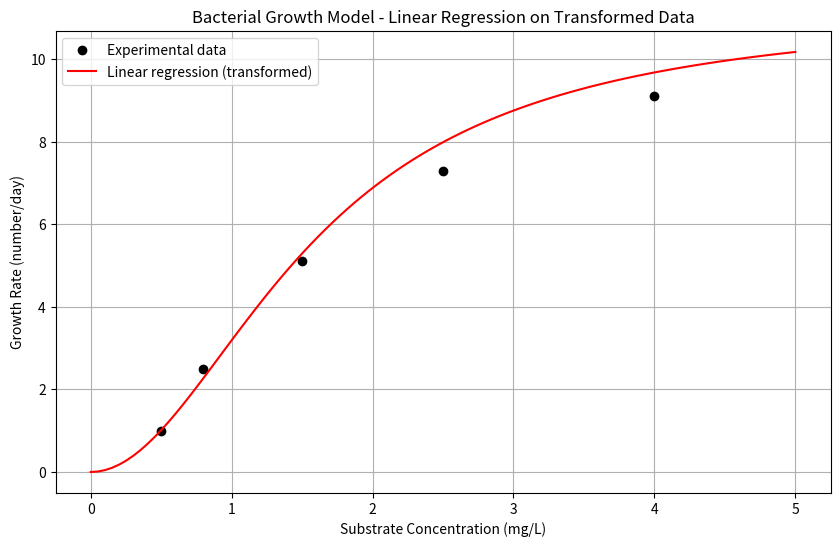
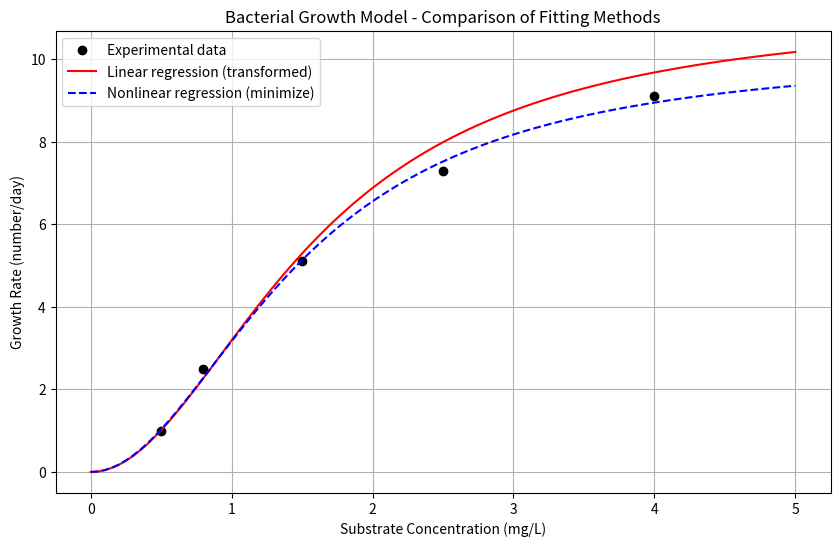
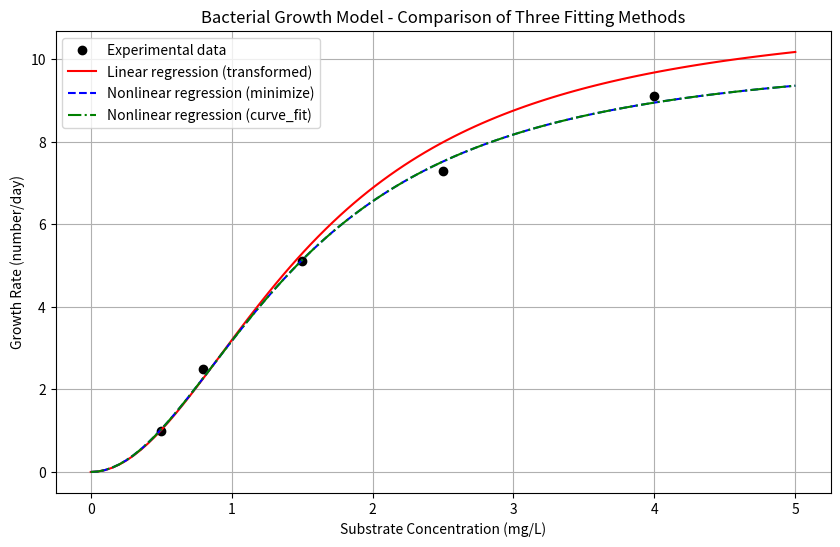
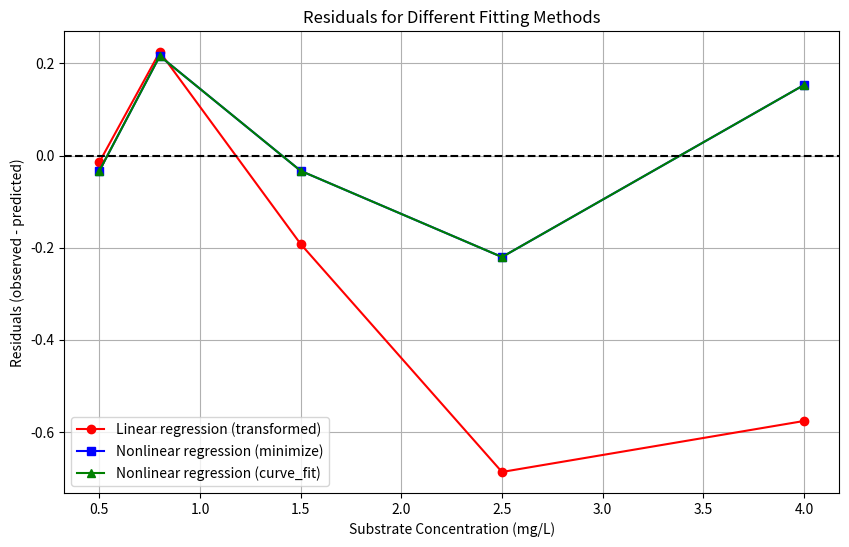

These figures' Python source, in order:
import numpy as np
from scipy import optimize
import matplotlib.pyplot as plt

# Experimental data
c = np.array([0.5, 0.8, 1.5, 2.5, 4.0])  # Substrate concentration (mg/L)
k = np.array([1.0, 2.5, 5.1, 7.3, 9.1])  # Growth rate (number/day)

# Calculate transformed variables for linear regression
x_transformed = 1 / c**2  # 1/c^2
y_transformed = 1 / k     # 1/k

# Perform linear regression using numpy.polyfit
# polyfit returns [m, b] for the line y = m*x + b
p = np.polyfit(x_transformed, y_transformed, 1)

# Extract the slope (m) and intercept (b)
m, b = p
print(f"Linear regression results: y = {m:.4f}x + {b:.4f}")

# Calculate the original model parameters
kmax1 = 1 / b
cs1 = m * kmax1

print(f"Derived model parameters:")
print(f"kmax = {kmax1:.4f}")
print(f"cs = {cs1:.4f}")

def kmodel(c, kmax, cs):
    """Growth rate model: k = kmax * c^2 / (cs + c^2)"""
    return kmax * c**2 / (cs + c**2)

# Create a range of concentrations for smooth curve plotting
c_model = np.linspace(0, 5, 100)

# Calculate predicted growth rates using our fitted parameters
k_pred1 = kmodel(c_model, kmax1, cs1)

# Plot the results
plt.figure(figsize=(10, 6))
plt.plot(c, k, 'ko', label='Experimental data')
plt.plot(c_model, k_pred1, 'r-', label='Linear regression (transformed)')
plt.xlabel('Substrate Concentration (mg/L)')
plt.ylabel('Growth Rate (number/day)')
plt.title('Bacterial Growth Model - Linear Regression on Transformed Data')
plt.legend()
plt.grid(True)
plt.show()

def residual_sum_of_squares(params, c_data, k_data):
    """Calculate the sum of squared residuals between model and data
    
    Parameters:
    -----------
    params : array-like
        Model parameters [kmax, cs]
    c_data : array-like
        Substrate concentration data
    k_data : array-like
        Growth rate data
        
    Returns:
    --------
    float
        Sum of squared residuals
    """
    kmax = params[0]
    cs = params[1]
    
    # Calculate model predictions
    k_pred = kmodel(c_data, kmax, cs)
    
    # Calculate sum of squared residuals
    ssr = np.sum((k_data - k_pred)**2)
    
    return ssr

# Initial guess for parameters [kmax, cs]
initial_guess = [1.0, 1.0]

# Perform the optimization
result = optimize.minimize(residual_sum_of_squares, initial_guess, 
                          args=(c, k), 
                          method='Nelder-Mead',
                          tol=1e-8)

# Extract the optimized parameters
kmax2, cs2 = result.x

print(f"Optimization result: {result.message}")
print(f"Number of function evaluations: {result.nfev}")
print(f"\nOptimized parameters:")
print(f"kmax = {kmax2:.4f}")
print(f"cs = {cs2:.4f}")

# Add this fit to our plot
k_pred2 = kmodel(c_model, kmax2, cs2)

plt.figure(figsize=(10, 6))
plt.plot(c, k, 'ko', label='Experimental data')
plt.plot(c_model, k_pred1, 'r-', label='Linear regression (transformed)')
plt.plot(c_model, k_pred2, 'b--', label='Nonlinear regression (minimize)')
plt.xlabel('Substrate Concentration (mg/L)')
plt.ylabel('Growth Rate (number/day)')
plt.title('Bacterial Growth Model - Comparison of Fitting Methods')
plt.legend()
plt.grid(True)
plt.show()

# Perform curve fitting
# curve_fit automatically minimizes the sum of squared residuals
popt, pcov = optimize.curve_fit(kmodel, c, k, p0=[1.0, 1.0])

# Extract the optimized parameters
kmax3, cs3 = popt

# Calculate the standard deviations of the parameters
perr = np.sqrt(np.diag(pcov))

print(f"Optimized parameters (curve_fit):")
print(f"kmax = {kmax3:.4f} ± {perr[0]:.4f}")
print(f"cs = {cs3:.4f} ± {perr[1]:.4f}")

# Add this fit to our plot
k_pred3 = kmodel(c_model, kmax3, cs3)

plt.figure(figsize=(10, 6))
plt.plot(c, k, 'ko', label='Experimental data')
plt.plot(c_model, k_pred1, 'r-', label='Linear regression (transformed)')
plt.plot(c_model, k_pred2, 'b--', label='Nonlinear regression (minimize)')
plt.plot(c_model, k_pred3, 'g-.', label='Nonlinear regression (curve_fit)')
plt.xlabel('Substrate Concentration (mg/L)')
plt.ylabel('Growth Rate (number/day)')
plt.title('Bacterial Growth Model - Comparison of Three Fitting Methods')
plt.legend()
plt.grid(True)
plt.show()

# Calculate predictions for the actual data points (not the smooth curve)
k_pred1_actual = kmodel(c, kmax1, cs1)
k_pred2_actual = kmodel(c, kmax2, cs2)
k_pred3_actual = kmodel(c, kmax3, cs3)

# Calculate the sums of squares
ss_tot = np.sum((k - np.mean(k))**2)  # Total sum of squares

# Sum of squares of residuals for each method
ss_res1 = np.sum((k - k_pred1_actual)**2)
ss_res2 = np.sum((k - k_pred2_actual)**2)
ss_res3 = np.sum((k - k_pred3_actual)**2)

# Calculate R² values
r_squared1 = 1 - ss_res1 / ss_tot
r_squared2 = 1 - ss_res2 / ss_tot
r_squared3 = 1 - ss_res3 / ss_tot

# Calculate Standard Error of the Estimate
# n = 5 (data points), p = 2 (parameters: kmax and cs)
n, p = 5, 2
syx1 = np.sqrt(ss_res1 / (n - p))
syx2 = np.sqrt(ss_res2 / (n - p))
syx3 = np.sqrt(ss_res3 / (n - p))

# Create a table of results
print("Fit Quality Statistics:")
print("-" * 60)
print(f"{'Method':<30} {'R²':>10} {'Syx':>10} {'kmax':>10} {'cs':>10}")
print("-" * 60)
print(f"{'Linear Regression (transformed)':<30} {r_squared1:10.4f} {syx1:10.4f} {kmax1:10.4f} {cs1:10.4f}")
print(f"{'Nonlinear Regression (minimize)':<30} {r_squared2:10.4f} {syx2:10.4f} {kmax2:10.4f} {cs2:10.4f}")
print(f"{'Nonlinear Regression (curve_fit)':<30} {r_squared3:10.4f} {syx3:10.4f} {kmax3:10.4f} {cs3:10.4f}")
print("-" * 60)

# Plot residuals (observed - predicted)
residuals1 = k - k_pred1_actual
residuals2 = k - k_pred2_actual
residuals3 = k - k_pred3_actual

plt.figure(figsize=(10, 6))
plt.plot(c, residuals1, 'ro-', label='Linear regression (transformed)')
plt.plot(c, residuals2, 'bs-', label='Nonlinear regression (minimize)')
plt.plot(c, residuals3, 'g^-', label='Nonlinear regression (curve_fit)')
plt.axhline(y=0, color='k', linestyle='--')
plt.xlabel('Substrate Concentration (mg/L)')
plt.ylabel('Residuals (observed - predicted)')
plt.title('Residuals for Different Fitting Methods')
plt.legend()
plt.grid(True)
plt.show()